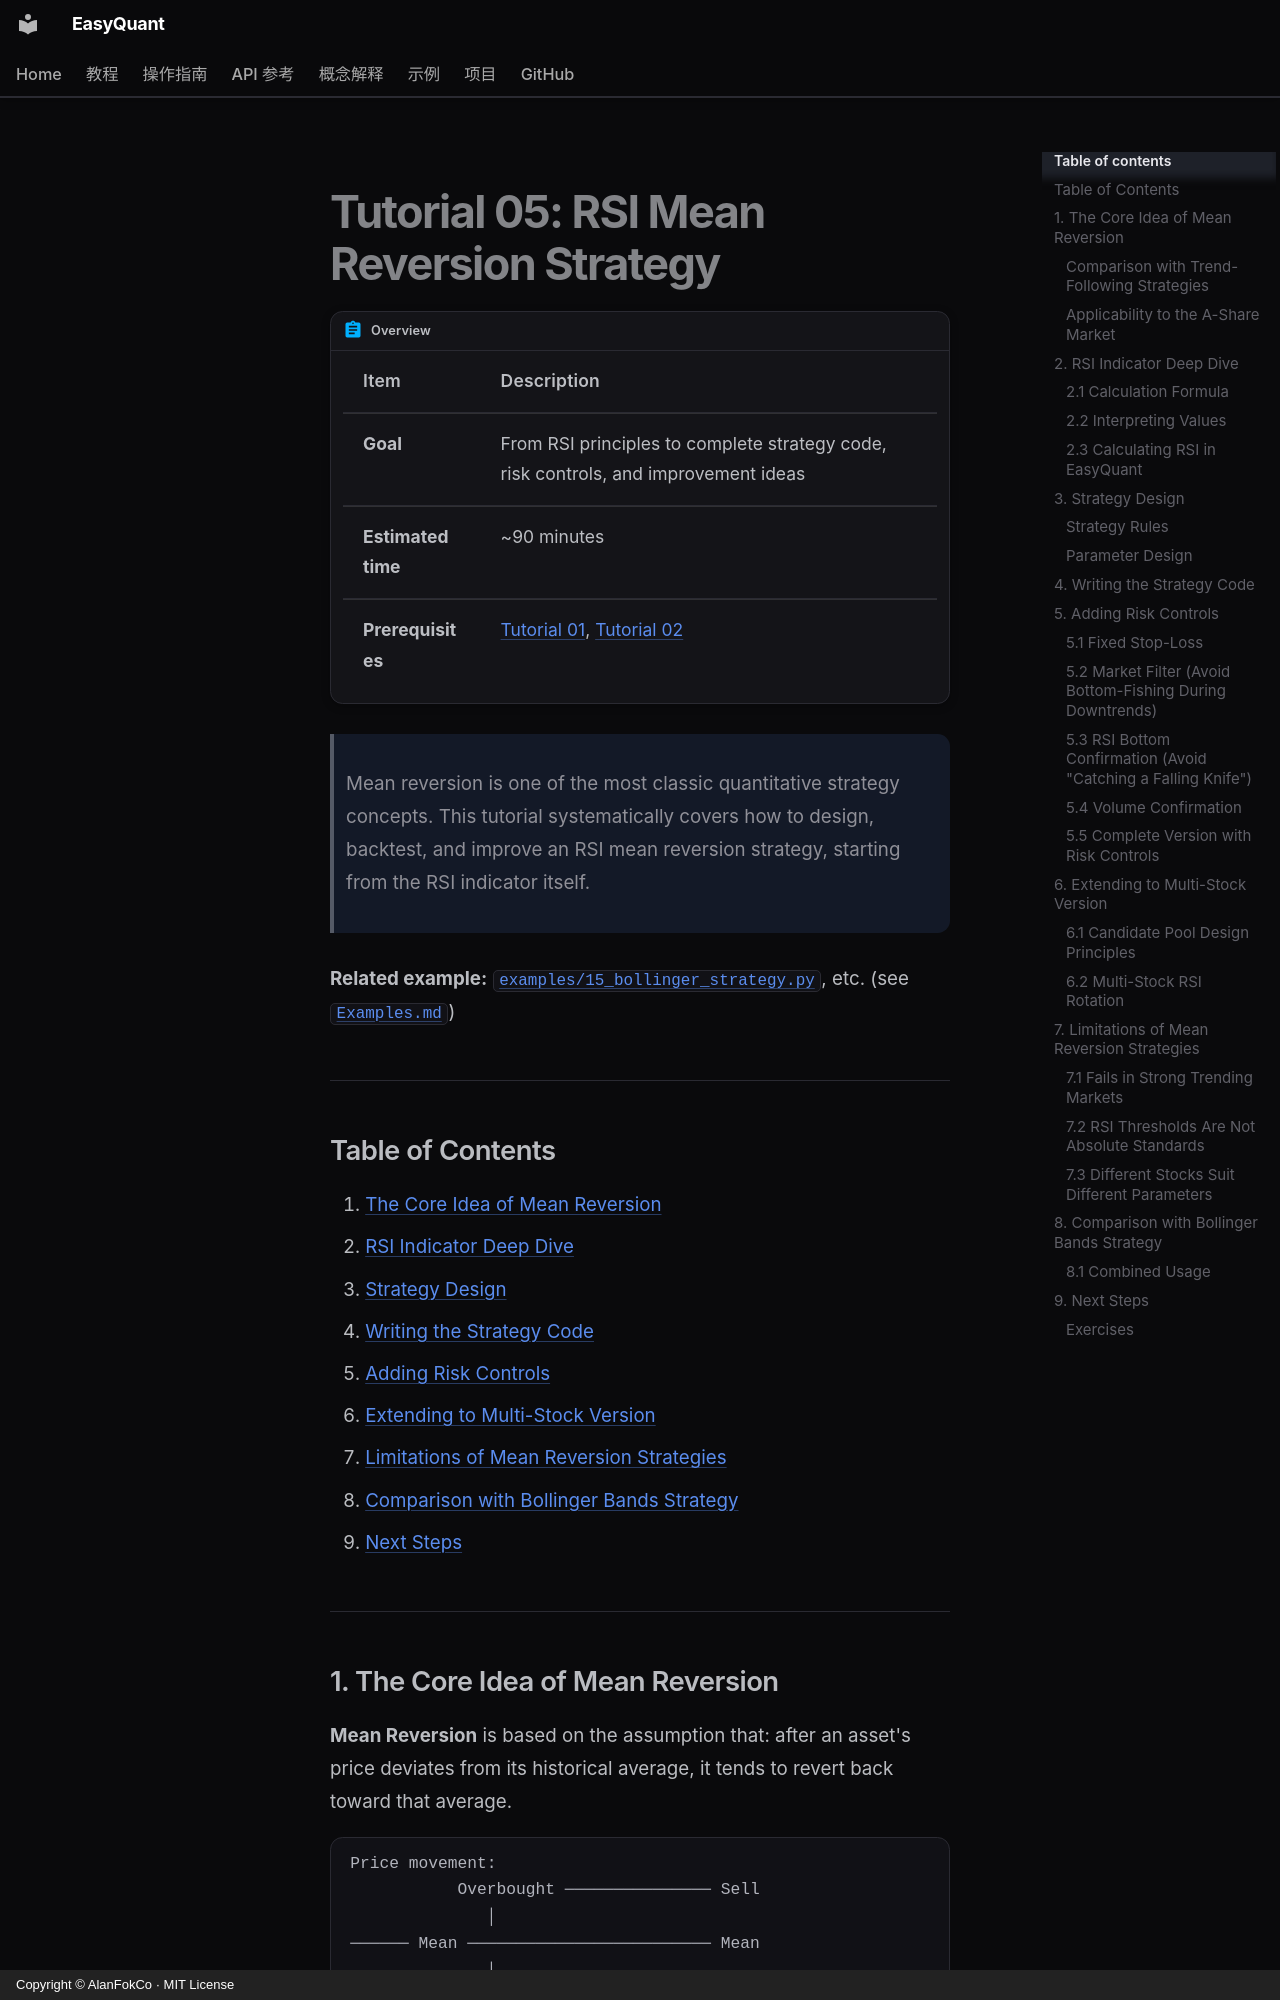

repository: AlanFokCo/EasyQuant · page: tutorials/05-rsi-mean-reversion.en/index.html · generator: mkdocs · copyright: Copyright © AlanFokCo · MIT License

# Tutorial 05: RSI Mean Reversion Strategy

!!! abstract "Overview"

    | Item | Description |
    |------|-------------|
    | **Goal** | From RSI principles to complete strategy code, risk controls, and improvement ideas |
    | **Estimated time** | ~90 minutes |
    | **Prerequisites** | [Tutorial 01](01-first-strategy.md), [Tutorial 02](02-backtesting.md) |

> Mean reversion is one of the most classic quantitative strategy concepts. This tutorial systematically covers how to design, backtest, and improve an RSI mean reversion strategy, starting from the RSI indicator itself.

**Related example:** [`examples/15_bollinger_strategy.py`](https://github.com/AlanFokCo/EasyQuant/blob/main/examples/15_bollinger_strategy.py), etc. (see [`Examples.md`](../examples/index.md))

---

## Table of Contents

1. [The Core Idea of Mean Reversion](#1-the-core-idea-of-mean-reversion)
2. [RSI Indicator Deep Dive](#2-rsi-indicator-deep-dive)
3. [Strategy Design](#3-strategy-design)
4. [Writing the Strategy Code](#4-writing-the-strategy-code)
5. [Adding Risk Controls](#5-adding-risk-controls)
6. [Extending to Multi-Stock Version](#6-extending-to-multi-stock-version)
7. [Limitations of Mean Reversion Strategies](#7-limitations-of-mean-reversion-strategies)
8. [Comparison with Bollinger Bands Strategy](#8comparisonwithbollingerbandsstrategy)
9. [Next Steps](#9-next-steps)

---

## 1. The Core Idea of Mean Reversion

**Mean Reversion** is based on the assumption that: after an asset's price deviates from its historical average, it tends to revert back toward that average.

```
Price movement:
           Overbought ─────────────── Sell
              │
────── Mean ───────────────────────── Mean
              │
           Oversold ───────────────── Buy
```
